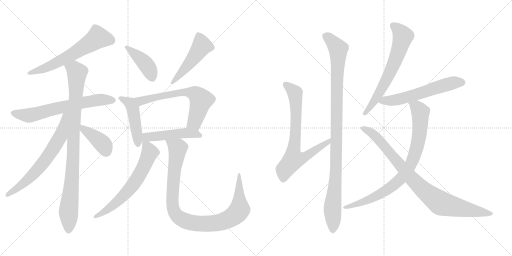
t = 0.00 s
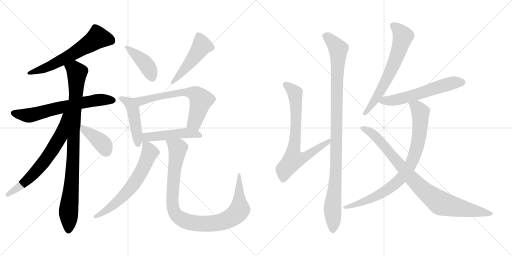
t = 2.90 s
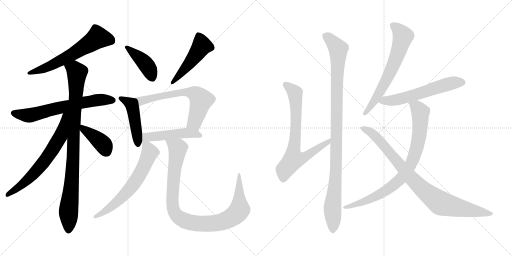
t = 5.79 s
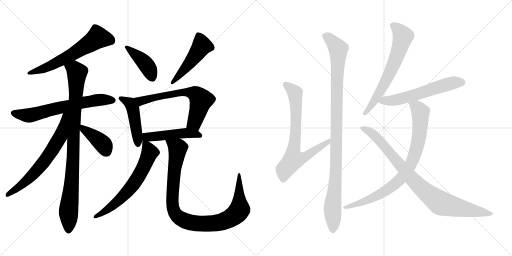
t = 8.69 s
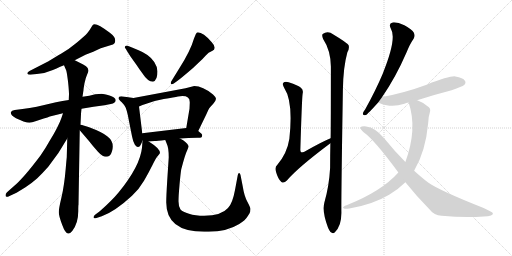
t = 11.58 s
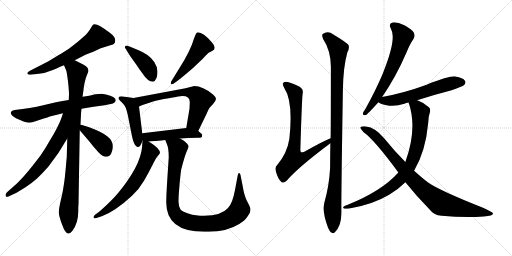
t = 14.48 s

The animated SVG that drew these frames (rendered in a browser with its animation timeline set to each time). Animation: 18 CSS @keyframes rules; one cycle of 14.48 s.

<svg version="1.1" viewBox="0 0 2048 1024" xmlns="http://www.w3.org/2000/svg">
  <g stroke="lightgray" stroke-dasharray="1,1" stroke-width="1" transform="scale(4, 4)">
    <line x1="0" y1="0" x2="256" y2="256"></line>
    <line x1="256" y1="0" x2="0" y2="256"></line>
    <line x1="128" y1="0" x2="128" y2="256"></line>
    <line x1="0" y1="128" x2="256" y2="128"></line>
    <line x1="256" y1="0" x2="512" y2="256"></line>
    <line x1="512" y1="0" x2="256" y2="256"></line>
    <line x1="384" y1="0" x2="384" y2="256"></line>
    <line x1="256" y1="128" x2="512" y2="128"></line>
  </g>
<g transform="scale(1, -1) translate(0, -850)">
   <style type="text/css">
    @keyframes keyframes0 {
      from {
       stroke: black;
       stroke-dashoffset: 620;
       stroke-width: 128;
       }
       67% {
       animation-timing-function: step-end;
       stroke: black;
       stroke-dashoffset: 0;
       stroke-width: 128;
       }
       to {
       stroke: black;
       stroke-width: 1024;
       }
       }
       #make-me-a-hanzi-animation-0 {
         animation: keyframes0 0.754557s both;
         animation-delay: 0.000000s;
         animation-timing-function: linear;
       }
    @keyframes keyframes1 {
      from {
       stroke: black;
       stroke-dashoffset: 662;
       stroke-width: 128;
       }
       68% {
       animation-timing-function: step-end;
       stroke: black;
       stroke-dashoffset: 0;
       stroke-width: 128;
       }
       to {
       stroke: black;
       stroke-width: 1024;
       }
       }
       #make-me-a-hanzi-animation-1 {
         animation: keyframes1 0.788737s both;
         animation-delay: 0.754557s;
         animation-timing-function: linear;
       }
    @keyframes keyframes2 {
      from {
       stroke: black;
       stroke-dashoffset: 940;
       stroke-width: 128;
       }
       75% {
       animation-timing-function: step-end;
       stroke: black;
       stroke-dashoffset: 0;
       stroke-width: 128;
       }
       to {
       stroke: black;
       stroke-width: 1024;
       }
       }
       #make-me-a-hanzi-animation-2 {
         animation: keyframes2 1.014974s both;
         animation-delay: 1.543294s;
         animation-timing-function: linear;
       }
    @keyframes keyframes3 {
      from {
       stroke: black;
       stroke-dashoffset: 672;
       stroke-width: 128;
       }
       69% {
       animation-timing-function: step-end;
       stroke: black;
       stroke-dashoffset: 0;
       stroke-width: 128;
       }
       to {
       stroke: black;
       stroke-width: 1024;
       }
       }
       #make-me-a-hanzi-animation-3 {
         animation: keyframes3 0.796875s both;
         animation-delay: 2.558268s;
         animation-timing-function: linear;
       }
    @keyframes keyframes4 {
      from {
       stroke: black;
       stroke-dashoffset: 400;
       stroke-width: 128;
       }
       57% {
       animation-timing-function: step-end;
       stroke: black;
       stroke-dashoffset: 0;
       stroke-width: 128;
       }
       to {
       stroke: black;
       stroke-width: 1024;
       }
       }
       #make-me-a-hanzi-animation-4 {
         animation: keyframes4 0.575521s both;
         animation-delay: 3.355143s;
         animation-timing-function: linear;
       }
    @keyframes keyframes5 {
      from {
       stroke: black;
       stroke-dashoffset: 421;
       stroke-width: 128;
       }
       58% {
       animation-timing-function: step-end;
       stroke: black;
       stroke-dashoffset: 0;
       stroke-width: 128;
       }
       to {
       stroke: black;
       stroke-width: 1024;
       }
       }
       #make-me-a-hanzi-animation-5 {
         animation: keyframes5 0.592611s both;
         animation-delay: 3.930664s;
         animation-timing-function: linear;
       }
    @keyframes keyframes6 {
      from {
       stroke: black;
       stroke-dashoffset: 491;
       stroke-width: 128;
       }
       62% {
       animation-timing-function: step-end;
       stroke: black;
       stroke-dashoffset: 0;
       stroke-width: 128;
       }
       to {
       stroke: black;
       stroke-width: 1024;
       }
       }
       #make-me-a-hanzi-animation-6 {
         animation: keyframes6 0.649577s both;
         animation-delay: 4.523275s;
         animation-timing-function: linear;
       }
    @keyframes keyframes7 {
      from {
       stroke: black;
       stroke-dashoffset: 465;
       stroke-width: 128;
       }
       60% {
       animation-timing-function: step-end;
       stroke: black;
       stroke-dashoffset: 0;
       stroke-width: 128;
       }
       to {
       stroke: black;
       stroke-width: 1024;
       }
       }
       #make-me-a-hanzi-animation-7 {
         animation: keyframes7 0.628418s both;
         animation-delay: 5.172852s;
         animation-timing-function: linear;
       }
    @keyframes keyframes8 {
      from {
       stroke: black;
       stroke-dashoffset: 657;
       stroke-width: 128;
       }
       68% {
       animation-timing-function: step-end;
       stroke: black;
       stroke-dashoffset: 0;
       stroke-width: 128;
       }
       to {
       stroke: black;
       stroke-width: 1024;
       }
       }
       #make-me-a-hanzi-animation-8 {
         animation: keyframes8 0.784668s both;
         animation-delay: 5.801270s;
         animation-timing-function: linear;
       }
    @keyframes keyframes9 {
      from {
       stroke: black;
       stroke-dashoffset: 483;
       stroke-width: 128;
       }
       61% {
       animation-timing-function: step-end;
       stroke: black;
       stroke-dashoffset: 0;
       stroke-width: 128;
       }
       to {
       stroke: black;
       stroke-width: 1024;
       }
       }
       #make-me-a-hanzi-animation-9 {
         animation: keyframes9 0.643066s both;
         animation-delay: 6.585938s;
         animation-timing-function: linear;
       }
    @keyframes keyframes10 {
      from {
       stroke: black;
       stroke-dashoffset: 648;
       stroke-width: 128;
       }
       68% {
       animation-timing-function: step-end;
       stroke: black;
       stroke-dashoffset: 0;
       stroke-width: 128;
       }
       to {
       stroke: black;
       stroke-width: 1024;
       }
       }
       #make-me-a-hanzi-animation-10 {
         animation: keyframes10 0.777344s both;
         animation-delay: 7.229004s;
         animation-timing-function: linear;
       }
    @keyframes keyframes11 {
      from {
       stroke: black;
       stroke-dashoffset: 1000;
       stroke-width: 128;
       }
       76% {
       animation-timing-function: step-end;
       stroke: black;
       stroke-dashoffset: 0;
       stroke-width: 128;
       }
       to {
       stroke: black;
       stroke-width: 1024;
       }
       }
       #make-me-a-hanzi-animation-11 {
         animation: keyframes11 1.063802s both;
         animation-delay: 8.006348s;
         animation-timing-function: linear;
       }
    @keyframes keyframes12 {
      from {
       stroke: black;
       stroke-dashoffset: 745;
       stroke-width: 128;
       }
       71% {
       animation-timing-function: step-end;
       stroke: black;
       stroke-dashoffset: 0;
       stroke-width: 128;
       }
       to {
       stroke: black;
       stroke-width: 1024;
       }
       }
       #make-me-a-hanzi-animation-12 {
         animation: keyframes12 0.856283s both;
         animation-delay: 9.070150s;
         animation-timing-function: linear;
       }
    @keyframes keyframes13 {
      from {
       stroke: black;
       stroke-dashoffset: 1053;
       stroke-width: 128;
       }
       77% {
       animation-timing-function: step-end;
       stroke: black;
       stroke-dashoffset: 0;
       stroke-width: 128;
       }
       to {
       stroke: black;
       stroke-width: 1024;
       }
       }
       #make-me-a-hanzi-animation-13 {
         animation: keyframes13 1.106934s both;
         animation-delay: 9.926433s;
         animation-timing-function: linear;
       }
    @keyframes keyframes14 {
      from {
       stroke: black;
       stroke-dashoffset: 659;
       stroke-width: 128;
       }
       68% {
       animation-timing-function: step-end;
       stroke: black;
       stroke-dashoffset: 0;
       stroke-width: 128;
       }
       to {
       stroke: black;
       stroke-width: 1024;
       }
       }
       #make-me-a-hanzi-animation-14 {
         animation: keyframes14 0.786296s both;
         animation-delay: 11.033367s;
         animation-timing-function: linear;
       }
    @keyframes keyframes15 {
      from {
       stroke: black;
       stroke-dashoffset: 594;
       stroke-width: 128;
       }
       66% {
       animation-timing-function: step-end;
       stroke: black;
       stroke-dashoffset: 0;
       stroke-width: 128;
       }
       to {
       stroke: black;
       stroke-width: 1024;
       }
       }
       #make-me-a-hanzi-animation-15 {
         animation: keyframes15 0.733398s both;
         animation-delay: 11.819663s;
         animation-timing-function: linear;
       }
    @keyframes keyframes16 {
      from {
       stroke: black;
       stroke-dashoffset: 845;
       stroke-width: 128;
       }
       73% {
       animation-timing-function: step-end;
       stroke: black;
       stroke-dashoffset: 0;
       stroke-width: 128;
       }
       to {
       stroke: black;
       stroke-width: 1024;
       }
       }
       #make-me-a-hanzi-animation-16 {
         animation: keyframes16 0.937663s both;
         animation-delay: 12.553061s;
         animation-timing-function: linear;
       }
    @keyframes keyframes17 {
      from {
       stroke: black;
       stroke-dashoffset: 904;
       stroke-width: 128;
       }
       75% {
       animation-timing-function: step-end;
       stroke: black;
       stroke-dashoffset: 0;
       stroke-width: 128;
       }
       to {
       stroke: black;
       stroke-width: 1024;
       }
       }
       #make-me-a-hanzi-animation-17 {
         animation: keyframes17 0.985677s both;
         animation-delay: 13.490724s;
         animation-timing-function: linear;
       }
</style>
<path d="M 299.0 609.0 L 342.0 631.0 Q 352.0 635.0 373.0 643.0 Q 392.0 653.0 403.0 657.0 L 445.0 670.0 Q 461.0 674.0 461.0 688.5 Q 461.0 703.0 438.0 720.0 Q 383.0 762.0 372.0 751.0 Q 370.0 749.0 364.0 739.0 Q 359.0 729.0 349.5 718.0 Q 340.0 707.0 306.5 679.0 Q 273.0 651.0 244.0 635.0 Q 228.0 626.0 194.0 605.0 L 118.0 566.0 Q 109.0 562.0 109.0 556.0 Q 111.0 551.0 121.0 551.0 L 147.0 554.0 Q 180.0 556.0 211.5 570.0 Q 243.0 584.0 256.0 589.0 L 299.0 609.0 Z" fill="lightgray"></path> 
<path d="M 326.0 415.0 L 374.0 423.0 L 418.0 429.0 L 443.0 434.0 Q 463.0 438.0 463.0 450.0 Q 461.0 462.0 438.0 468.5 Q 415.0 475.0 406.0 475.0 Q 397.0 475.0 381.0 473.0 Q 359.0 467.0 330.0 463.0 L 275.0 450.0 L 250.0 446.0 L 224.0 441.0 L 147.0 423.0 Q 119.0 418.0 90.0 414.0 L 59.0 410.0 Q 46.0 408.0 44.0 402.0 Q 43.0 401.0 43.0 400.0 Q 43.0 388.0 64.0 377.0 L 94.0 364.0 Q 110.0 359.0 118.0 359.0 Q 126.0 359.0 145.0 366.0 L 175.0 376.0 Q 192.0 381.0 199.0 384.0 L 252.0 397.0 L 326.0 415.0 Z" fill="lightgray"></path> 
<path d="M 269.0 296.0 L 267.0 221.0 Q 265.0 202.0 263.0 177.0 Q 257.0 107.0 246.0 61.0 Q 235.0 15.0 235.0 1.0 Q 235.0 -13.0 249.0 -50.0 Q 262.0 -86.0 274.0 -84.0 Q 280.0 -84.0 289.0 -74.0 Q 313.0 -43.0 313.0 5.0 Q 313.0 29.0 314.0 31.0 L 319.0 329.0 L 322.0 351.0 L 324.0 394.0 Q 324.0 396.0 326.0 415.0 L 330.0 463.0 L 334.0 490.0 Q 334.0 495.0 338.0 517.0 Q 342.0 538.0 349.0 553.0 Q 356.0 567.0 353.0 571.0 Q 353.0 584.0 317.0 600.0 L 299.0 609.0 C 272.0 622.0 244.0 617.0 256.0 589.0 L 265.0 568.0 Q 267.0 563.0 272.0 525.0 Q 276.0 487.0 276.0 473.0 L 275.0 450.0 L 269.0 296.0 Z" fill="lightgray"></path> 
<path d="M 38.0 66.0 L 66.0 79.0 L 102.0 101.0 Q 124.0 115.0 148.0 136.0 Q 171.0 158.0 193.0 183.0 Q 237.0 238.0 269.0 296.0 C 342.0 426.0 262.0 426.0 252.0 397.0 L 246.0 379.0 Q 234.0 344.0 200.0 289.0 Q 181.0 255.0 162.0 228.0 Q 93.0 136.0 54.0 104.0 L 28.0 81.0 Q 22.0 75.0 22.0 69.0 Q 22.0 58.0 38.0 66.0 Z" fill="lightgray"></path> 
<path d="M 319.0 329.0 L 355.0 287.0 Q 372.0 265.0 391.0 244.0 Q 410.0 223.0 424.0 223.0 Q 442.0 223.0 448.0 245.0 Q 459.0 282.0 430.0 304.0 Q 413.0 320.0 354.0 342.0 L 334.0 348.0 Q 328.0 350.0 322.0 351.0 C 295.0 356.0 299.0 352.0 319.0 329.0 Z" fill="lightgray"></path> 
<path d="M 508.0 646.0 L 522.0 624.0 L 547.0 589.0 Q 556.0 575.0 568.0 559.0 Q 591.0 523.0 612.0 523.0 Q 630.0 529.0 630.0 564.0 Q 630.0 582.0 617.0 602.0 Q 598.0 632.0 552.0 650.0 Q 540.0 655.0 528.0 660.0 L 508.0 668.0 Q 499.0 668.0 499.0 660.0 Q 499.0 658.0 503.0 655.0 L 508.0 646.0 Z" fill="lightgray"></path> 
<path d="M 695.0 516.0 L 709.0 526.0 Q 722.0 535.0 772.0 578.0 L 810.0 614.0 L 824.0 629.0 Q 833.0 640.0 848.0 646.0 Q 870.0 656.0 847.0 681.0 Q 813.0 721.0 791.0 721.0 Q 787.0 721.0 783.0 713.0 L 776.0 696.0 Q 762.0 647.0 718.0 578.0 L 686.0 526.0 Q 683.0 522.0 683.0 517.5 Q 683.0 513.0 687.0 513.0 Q 691.0 513.0 695.0 516.0 Z" fill="lightgray"></path> 
<path d="M 534.0 458.0 L 485.0 465.0 Q 474.0 465.0 474.0 456.0 Q 474.0 453.0 487.0 441.0 Q 499.0 429.0 503.0 419.0 Q 507.0 408.0 511.0 391.0 L 528.0 305.0 Q 532.0 284.0 539.0 272.0 Q 546.0 259.0 555.0 263.0 Q 561.0 263.0 570.0 287.0 L 569.0 317.0 L 556.0 424.0 C 552.0 454.0 552.0 455.0 534.0 458.0 Z" fill="lightgray"></path> 
<path d="M 793.0 326.0 L 826.0 394.0 Q 833.0 411.0 837.0 417.0 Q 841.0 422.0 853.0 435.0 Q 864.0 448.0 864.0 455.0 Q 864.0 461.0 852.0 472.0 Q 811.0 506.0 777.0 506.0 L 742.0 497.0 L 534.0 458.0 C 505.0 452.0 528.0 412.0 556.0 424.0 L 570.0 430.0 Q 611.0 447.0 655.0 454.0 Q 699.0 461.0 712.0 464.0 Q 759.0 472.0 759.0 442.0 L 759.0 438.0 L 758.0 415.0 L 745.0 338.0 C 740.0 308.0 780.0 299.0 793.0 326.0 Z" fill="lightgray"></path> 
<path d="M 595.0 284.0 L 619.0 286.0 Q 627.0 286.0 661.0 290.0 L 720.0 296.0 L 753.0 298.0 Q 769.0 299.0 789.0 299.0 Q 808.0 298.0 808.0 305.0 Q 808.0 306.0 809.0 310.0 Q 809.0 314.0 793.0 326.0 C 773.0 341.0 773.0 341.0 745.0 338.0 L 569.0 317.0 C 527.0 312.0 560.0 281.0 595.0 284.0 Z" fill="lightgray"></path> 
<path d="M 386.0 -22.0 L 407.0 -15.0 Q 460.0 4.0 528.0 67.0 Q 557.0 94.0 576.0 127.0 Q 595.0 160.0 610.0 190.0 Q 624.0 219.0 632.0 227.0 Q 639.0 235.0 640.0 238.0 Q 640.0 256.0 595.0 284.0 C 571.0 300.0 571.0 300.0 570.0 287.0 L 568.0 259.0 Q 560.0 185.0 475.0 81.0 Q 448.0 48.0 399.0 5.0 L 379.0 -10.0 Q 374.0 -15.0 374.0 -19.0 Q 374.0 -26.0 386.0 -22.0 Z" fill="lightgray"></path> 
<path d="M 661.0 290.0 L 667.0 275.0 Q 675.0 259.0 675.0 221.0 L 669.0 130.0 Q 665.0 65.0 665.0 40.0 Q 665.0 -77.0 817.0 -77.0 L 835.0 -77.0 Q 907.0 -77.0 957.0 -46.0 Q 982.0 -30.0 990.0 -16.0 Q 1000.0 -1.0 1001.0 4.0 Q 1001.0 8.0 1002.0 14.0 Q 1002.0 19.0 990.0 42.0 Q 977.0 65.0 971.0 104.0 L 962.0 150.0 Q 960.0 158.0 956.0 158.0 Q 952.0 157.0 951.0 149.0 L 940.0 90.0 Q 930.0 36.0 912.0 18.0 Q 885.0 -13.0 817.0 -13.0 Q 781.0 -13.0 756.0 -5.0 Q 731.0 2.0 722.0 12.0 Q 714.0 24.0 714.0 45.0 Q 714.0 65.0 718.0 110.0 Q 722.0 155.0 725.0 173.0 Q 741.0 234.0 748.0 247.0 Q 754.0 260.0 754.0 266.0 Q 748.0 282.0 720.0 296.0 C 695.0 312.0 650.0 318.0 661.0 290.0 Z" fill="lightgray"></path> 
<path d="M 1322.5 297.5 Q 1289.5 284.5 1217.5 243.5 Q 1207.5 239.5 1204.5 241.5 Q 1200.5 244.5 1201.5 255.5 Q 1207.5 454.5 1210.5 475.5 Q 1214.5 491.5 1203.5 499.5 Q 1193.5 509.5 1154.5 521.5 Q 1138.5 524.5 1133.5 519.5 Q 1127.5 513.5 1137.5 497.5 Q 1173.5 443.5 1157.5 295.5 Q 1148.5 237.5 1109.5 191.5 Q 1097.5 181.5 1104.5 161.5 Q 1111.5 136.5 1124.5 123.5 Q 1134.5 114.5 1147.5 128.5 Q 1190.5 179.5 1321.5 277.5 C 1345.5 295.5 1350.5 309.5 1322.5 297.5 Z" fill="lightgray"></path> 
<path d="M 1297.5 40.5 Q 1287.5 3.5 1311.5 -58.5 Q 1318.5 -76.5 1325.5 -79.5 Q 1332.5 -86.5 1339.5 -78.5 Q 1366.5 -54.5 1365.5 1.5 Q 1364.5 49.5 1371.5 489.5 Q 1372.5 580.5 1389.5 641.5 Q 1398.5 656.5 1394.5 669.5 Q 1388.5 679.5 1333.5 712.5 Q 1311.5 728.5 1290.5 714.5 Q 1286.5 708.5 1292.5 694.5 Q 1322.5 649.5 1323.5 584.5 Q 1323.5 353.5 1322.5 297.5 L 1321.5 277.5 Q 1320.5 231.5 1320.5 179.5 Q 1316.5 106.5 1297.5 40.5 Z" fill="lightgray"></path> 
<path d="M 1528.5 462.5 Q 1582.5 540.5 1625.5 639.5 Q 1640.5 676.5 1654.5 695.5 Q 1661.5 707.5 1655.5 719.5 Q 1648.5 732.5 1617.5 749.5 Q 1589.5 762.5 1570.5 760.5 Q 1552.5 756.5 1563.5 735.5 Q 1588.5 696.5 1530.5 554.5 Q 1502.5 488.5 1461.5 414.5 Q 1452.5 402.5 1451.5 396.5 Q 1450.5 386.5 1463.5 390.5 Q 1470.5 393.5 1513.5 441.5 L 1528.5 462.5 Z" fill="lightgray"></path> 
<path d="M 1668.5 449.5 Q 1732.5 470.5 1806.5 489.5 Q 1849.5 504.5 1856.5 510.5 Q 1865.5 519.5 1859.5 527.5 Q 1852.5 539.5 1821.5 544.5 Q 1799.5 547.5 1706.5 511.5 Q 1616.5 478.5 1528.5 462.5 C 1499.5 456.5 1490.5 455.5 1513.5 441.5 Q 1522.5 432.5 1557.5 427.5 Q 1585.5 424.5 1617.5 435.5 Q 1624.5 438.5 1634.5 440.5 L 1668.5 449.5 Z" fill="lightgray"></path> 
<path d="M 1656.5 167.5 Q 1702.5 245.5 1712.5 356.5 Q 1713.5 384.5 1719.5 401.5 Q 1723.5 414.5 1715.5 421.5 Q 1694.5 440.5 1671.5 448.5 Q 1670.5 449.5 1668.5 449.5 C 1640.5 460.5 1626.5 466.5 1634.5 440.5 Q 1670.5 335.5 1621.5 202.5 L 1593.5 160.5 Q 1526.5 85.5 1388.5 30.5 Q 1378.5 27.5 1374.5 23.5 Q 1368.5 19.5 1378.5 15.5 Q 1384.5 14.5 1397.5 16.5 Q 1491.5 32.5 1556.5 71.5 Q 1593.5 93.5 1621.5 121.5 L 1656.5 167.5 Z" fill="lightgray"></path> 
<path d="M 1621.5 121.5 Q 1664.5 67.5 1719.5 11.5 Q 1735.5 -10.5 1766.5 -12.5 Q 1859.5 -21.5 1934.5 -15.5 Q 1974.5 -14.5 1971.5 -2.5 Q 1971.5 1.5 1934.5 18.5 Q 1757.5 88.5 1712.5 120.5 Q 1688.5 138.5 1656.5 167.5 L 1621.5 202.5 Q 1578.5 245.5 1536.5 297.5 Q 1500.5 340.5 1464.5 344.5 Q 1445.5 345.5 1441.5 341.5 Q 1440.5 334.5 1454.5 321.5 Q 1497.5 291.5 1593.5 160.5 L 1621.5 121.5 Z" fill="lightgray"></path> 
      <clipPath id="make-me-a-hanzi-clip-0">
      <path d="M 299.0 609.0 L 342.0 631.0 Q 352.0 635.0 373.0 643.0 Q 392.0 653.0 403.0 657.0 L 445.0 670.0 Q 461.0 674.0 461.0 688.5 Q 461.0 703.0 438.0 720.0 Q 383.0 762.0 372.0 751.0 Q 370.0 749.0 364.0 739.0 Q 359.0 729.0 349.5 718.0 Q 340.0 707.0 306.5 679.0 Q 273.0 651.0 244.0 635.0 Q 228.0 626.0 194.0 605.0 L 118.0 566.0 Q 109.0 562.0 109.0 556.0 Q 111.0 551.0 121.0 551.0 L 147.0 554.0 Q 180.0 556.0 211.5 570.0 Q 243.0 584.0 256.0 589.0 L 299.0 609.0 Z" fill="lightgray"></path>
      </clipPath>
      <path clip-path="url(#make-me-a-hanzi-clip-0)" d="M 443.0 688.0 L 391.0 700.0 L 268.0 620.0 L 176.0 575.0 L 117.0 558.0 " fill="none" id="make-me-a-hanzi-animation-0" stroke-dasharray="492 984" stroke-linecap="round"></path>

      <clipPath id="make-me-a-hanzi-clip-1">
      <path d="M 326.0 415.0 L 374.0 423.0 L 418.0 429.0 L 443.0 434.0 Q 463.0 438.0 463.0 450.0 Q 461.0 462.0 438.0 468.5 Q 415.0 475.0 406.0 475.0 Q 397.0 475.0 381.0 473.0 Q 359.0 467.0 330.0 463.0 L 275.0 450.0 L 250.0 446.0 L 224.0 441.0 L 147.0 423.0 Q 119.0 418.0 90.0 414.0 L 59.0 410.0 Q 46.0 408.0 44.0 402.0 Q 43.0 401.0 43.0 400.0 Q 43.0 388.0 64.0 377.0 L 94.0 364.0 Q 110.0 359.0 118.0 359.0 Q 126.0 359.0 145.0 366.0 L 175.0 376.0 Q 192.0 381.0 199.0 384.0 L 252.0 397.0 L 326.0 415.0 Z" fill="lightgray"></path>
      </clipPath>
      <path clip-path="url(#make-me-a-hanzi-clip-1)" d="M 52.0 397.0 L 128.0 390.0 L 328.0 439.0 L 402.0 451.0 L 451.0 450.0 " fill="none" id="make-me-a-hanzi-animation-1" stroke-dasharray="534 1068" stroke-linecap="round"></path>

      <clipPath id="make-me-a-hanzi-clip-2">
      <path d="M 269.0 296.0 L 267.0 221.0 Q 265.0 202.0 263.0 177.0 Q 257.0 107.0 246.0 61.0 Q 235.0 15.0 235.0 1.0 Q 235.0 -13.0 249.0 -50.0 Q 262.0 -86.0 274.0 -84.0 Q 280.0 -84.0 289.0 -74.0 Q 313.0 -43.0 313.0 5.0 Q 313.0 29.0 314.0 31.0 L 319.0 329.0 L 322.0 351.0 L 324.0 394.0 Q 324.0 396.0 326.0 415.0 L 330.0 463.0 L 334.0 490.0 Q 334.0 495.0 338.0 517.0 Q 342.0 538.0 349.0 553.0 Q 356.0 567.0 353.0 571.0 Q 353.0 584.0 317.0 600.0 L 299.0 609.0 C 272.0 622.0 244.0 617.0 256.0 589.0 L 265.0 568.0 Q 267.0 563.0 272.0 525.0 Q 276.0 487.0 276.0 473.0 L 275.0 450.0 L 269.0 296.0 Z" fill="lightgray"></path>
      </clipPath>
      <path clip-path="url(#make-me-a-hanzi-clip-2)" d="M 266.0 587.0 L 299.0 572.0 L 308.0 560.0 L 292.0 212.0 L 275.0 24.0 L 274.0 -72.0 " fill="none" id="make-me-a-hanzi-animation-2" stroke-dasharray="812 1624" stroke-linecap="round"></path>

      <clipPath id="make-me-a-hanzi-clip-3">
      <path d="M 38.0 66.0 L 66.0 79.0 L 102.0 101.0 Q 124.0 115.0 148.0 136.0 Q 171.0 158.0 193.0 183.0 Q 237.0 238.0 269.0 296.0 C 342.0 426.0 262.0 426.0 252.0 397.0 L 246.0 379.0 Q 234.0 344.0 200.0 289.0 Q 181.0 255.0 162.0 228.0 Q 93.0 136.0 54.0 104.0 L 28.0 81.0 Q 22.0 75.0 22.0 69.0 Q 22.0 58.0 38.0 66.0 Z" fill="lightgray"></path>
      </clipPath>
      <path clip-path="url(#make-me-a-hanzi-clip-3)" d="M 269.0 395.0 L 261.0 388.0 L 241.0 303.0 L 187.0 217.0 L 128.0 148.0 L 30.0 70.0 " fill="none" id="make-me-a-hanzi-animation-3" stroke-dasharray="544 1088" stroke-linecap="round"></path>

      <clipPath id="make-me-a-hanzi-clip-4">
      <path d="M 319.0 329.0 L 355.0 287.0 Q 372.0 265.0 391.0 244.0 Q 410.0 223.0 424.0 223.0 Q 442.0 223.0 448.0 245.0 Q 459.0 282.0 430.0 304.0 Q 413.0 320.0 354.0 342.0 L 334.0 348.0 Q 328.0 350.0 322.0 351.0 C 295.0 356.0 299.0 352.0 319.0 329.0 Z" fill="lightgray"></path>
      </clipPath>
      <path clip-path="url(#make-me-a-hanzi-clip-4)" d="M 327.0 345.0 L 335.0 332.0 L 412.0 274.0 L 425.0 244.0 " fill="none" id="make-me-a-hanzi-animation-4" stroke-dasharray="272 544" stroke-linecap="round"></path>

      <clipPath id="make-me-a-hanzi-clip-5">
      <path d="M 508.0 646.0 L 522.0 624.0 L 547.0 589.0 Q 556.0 575.0 568.0 559.0 Q 591.0 523.0 612.0 523.0 Q 630.0 529.0 630.0 564.0 Q 630.0 582.0 617.0 602.0 Q 598.0 632.0 552.0 650.0 Q 540.0 655.0 528.0 660.0 L 508.0 668.0 Q 499.0 668.0 499.0 660.0 Q 499.0 658.0 503.0 655.0 L 508.0 646.0 Z" fill="lightgray"></path>
      </clipPath>
      <path clip-path="url(#make-me-a-hanzi-clip-5)" d="M 506.0 661.0 L 577.0 601.0 L 597.0 572.0 L 609.0 537.0 " fill="none" id="make-me-a-hanzi-animation-5" stroke-dasharray="293 586" stroke-linecap="round"></path>

      <clipPath id="make-me-a-hanzi-clip-6">
      <path d="M 695.0 516.0 L 709.0 526.0 Q 722.0 535.0 772.0 578.0 L 810.0 614.0 L 824.0 629.0 Q 833.0 640.0 848.0 646.0 Q 870.0 656.0 847.0 681.0 Q 813.0 721.0 791.0 721.0 Q 787.0 721.0 783.0 713.0 L 776.0 696.0 Q 762.0 647.0 718.0 578.0 L 686.0 526.0 Q 683.0 522.0 683.0 517.5 Q 683.0 513.0 687.0 513.0 Q 691.0 513.0 695.0 516.0 Z" fill="lightgray"></path>
      </clipPath>
      <path clip-path="url(#make-me-a-hanzi-clip-6)" d="M 794.0 710.0 L 807.0 666.0 L 750.0 587.0 L 689.0 519.0 " fill="none" id="make-me-a-hanzi-animation-6" stroke-dasharray="363 726" stroke-linecap="round"></path>

      <clipPath id="make-me-a-hanzi-clip-7">
      <path d="M 534.0 458.0 L 485.0 465.0 Q 474.0 465.0 474.0 456.0 Q 474.0 453.0 487.0 441.0 Q 499.0 429.0 503.0 419.0 Q 507.0 408.0 511.0 391.0 L 528.0 305.0 Q 532.0 284.0 539.0 272.0 Q 546.0 259.0 555.0 263.0 Q 561.0 263.0 570.0 287.0 L 569.0 317.0 L 556.0 424.0 C 552.0 454.0 552.0 455.0 534.0 458.0 Z" fill="lightgray"></path>
      </clipPath>
      <path clip-path="url(#make-me-a-hanzi-clip-7)" d="M 482.0 457.0 L 513.0 442.0 L 532.0 413.0 L 551.0 274.0 " fill="none" id="make-me-a-hanzi-animation-7" stroke-dasharray="337 674" stroke-linecap="round"></path>

      <clipPath id="make-me-a-hanzi-clip-8">
      <path d="M 793.0 326.0 L 826.0 394.0 Q 833.0 411.0 837.0 417.0 Q 841.0 422.0 853.0 435.0 Q 864.0 448.0 864.0 455.0 Q 864.0 461.0 852.0 472.0 Q 811.0 506.0 777.0 506.0 L 742.0 497.0 L 534.0 458.0 C 505.0 452.0 528.0 412.0 556.0 424.0 L 570.0 430.0 Q 611.0 447.0 655.0 454.0 Q 699.0 461.0 712.0 464.0 Q 759.0 472.0 759.0 442.0 L 759.0 438.0 L 758.0 415.0 L 745.0 338.0 C 740.0 308.0 780.0 299.0 793.0 326.0 Z" fill="lightgray"></path>
      </clipPath>
      <path clip-path="url(#make-me-a-hanzi-clip-8)" d="M 542.0 455.0 L 563.0 446.0 L 707.0 478.0 L 752.0 481.0 L 780.0 475.0 L 804.0 449.0 L 778.0 360.0 L 753.0 345.0 " fill="none" id="make-me-a-hanzi-animation-8" stroke-dasharray="529 1058" stroke-linecap="round"></path>

      <clipPath id="make-me-a-hanzi-clip-9">
      <path d="M 595.0 284.0 L 619.0 286.0 Q 627.0 286.0 661.0 290.0 L 720.0 296.0 L 753.0 298.0 Q 769.0 299.0 789.0 299.0 Q 808.0 298.0 808.0 305.0 Q 808.0 306.0 809.0 310.0 Q 809.0 314.0 793.0 326.0 C 773.0 341.0 773.0 341.0 745.0 338.0 L 569.0 317.0 C 527.0 312.0 560.0 281.0 595.0 284.0 Z" fill="lightgray"></path>
      </clipPath>
      <path clip-path="url(#make-me-a-hanzi-clip-9)" d="M 577.0 310.0 L 586.0 302.0 L 600.0 302.0 L 740.0 318.0 L 799.0 308.0 " fill="none" id="make-me-a-hanzi-animation-9" stroke-dasharray="355 710" stroke-linecap="round"></path>

      <clipPath id="make-me-a-hanzi-clip-10">
      <path d="M 386.0 -22.0 L 407.0 -15.0 Q 460.0 4.0 528.0 67.0 Q 557.0 94.0 576.0 127.0 Q 595.0 160.0 610.0 190.0 Q 624.0 219.0 632.0 227.0 Q 639.0 235.0 640.0 238.0 Q 640.0 256.0 595.0 284.0 C 571.0 300.0 571.0 300.0 570.0 287.0 L 568.0 259.0 Q 560.0 185.0 475.0 81.0 Q 448.0 48.0 399.0 5.0 L 379.0 -10.0 Q 374.0 -15.0 374.0 -19.0 Q 374.0 -26.0 386.0 -22.0 Z" fill="lightgray"></path>
      </clipPath>
      <path clip-path="url(#make-me-a-hanzi-clip-10)" d="M 575.0 280.0 L 599.0 240.0 L 570.0 172.0 L 534.0 112.0 L 459.0 34.0 L 381.0 -17.0 " fill="none" id="make-me-a-hanzi-animation-10" stroke-dasharray="520 1040" stroke-linecap="round"></path>

      <clipPath id="make-me-a-hanzi-clip-11">
      <path d="M 661.0 290.0 L 667.0 275.0 Q 675.0 259.0 675.0 221.0 L 669.0 130.0 Q 665.0 65.0 665.0 40.0 Q 665.0 -77.0 817.0 -77.0 L 835.0 -77.0 Q 907.0 -77.0 957.0 -46.0 Q 982.0 -30.0 990.0 -16.0 Q 1000.0 -1.0 1001.0 4.0 Q 1001.0 8.0 1002.0 14.0 Q 1002.0 19.0 990.0 42.0 Q 977.0 65.0 971.0 104.0 L 962.0 150.0 Q 960.0 158.0 956.0 158.0 Q 952.0 157.0 951.0 149.0 L 940.0 90.0 Q 930.0 36.0 912.0 18.0 Q 885.0 -13.0 817.0 -13.0 Q 781.0 -13.0 756.0 -5.0 Q 731.0 2.0 722.0 12.0 Q 714.0 24.0 714.0 45.0 Q 714.0 65.0 718.0 110.0 Q 722.0 155.0 725.0 173.0 Q 741.0 234.0 748.0 247.0 Q 754.0 260.0 754.0 266.0 Q 748.0 282.0 720.0 296.0 C 695.0 312.0 650.0 318.0 661.0 290.0 Z" fill="lightgray"></path>
      </clipPath>
      <path clip-path="url(#make-me-a-hanzi-clip-11)" d="M 669.0 289.0 L 711.0 257.0 L 694.0 136.0 L 689.0 32.0 L 701.0 -6.0 L 726.0 -27.0 L 789.0 -44.0 L 843.0 -45.0 L 886.0 -38.0 L 932.0 -17.0 L 959.0 15.0 L 956.0 152.0 " fill="none" id="make-me-a-hanzi-animation-11" stroke-dasharray="872 1744" stroke-linecap="round"></path>

      <clipPath id="make-me-a-hanzi-clip-12">
      <path d="M 1322.5 297.5 Q 1289.5 284.5 1217.5 243.5 Q 1207.5 239.5 1204.5 241.5 Q 1200.5 244.5 1201.5 255.5 Q 1207.5 454.5 1210.5 475.5 Q 1214.5 491.5 1203.5 499.5 Q 1193.5 509.5 1154.5 521.5 Q 1138.5 524.5 1133.5 519.5 Q 1127.5 513.5 1137.5 497.5 Q 1173.5 443.5 1157.5 295.5 Q 1148.5 237.5 1109.5 191.5 Q 1097.5 181.5 1104.5 161.5 Q 1111.5 136.5 1124.5 123.5 Q 1134.5 114.5 1147.5 128.5 Q 1190.5 179.5 1321.5 277.5 C 1345.5 295.5 1350.5 309.5 1322.5 297.5 Z" fill="lightgray"></path>
      </clipPath>
      <path clip-path="url(#make-me-a-hanzi-clip-12)" d="M 1140.5 513.5 L 1180.5 476.5 L 1183.5 321.5 L 1174.5 212.5 L 1226.5 225.5 L 1278.5 263.5 L 1308.5 277.5 L 1319.5 292.5 " fill="none" id="make-me-a-hanzi-animation-12" stroke-dasharray="617 1234" stroke-linecap="round"></path>

      <clipPath id="make-me-a-hanzi-clip-13">
      <path d="M 1297.5 40.5 Q 1287.5 3.5 1311.5 -58.5 Q 1318.5 -76.5 1325.5 -79.5 Q 1332.5 -86.5 1339.5 -78.5 Q 1366.5 -54.5 1365.5 1.5 Q 1364.5 49.5 1371.5 489.5 Q 1372.5 580.5 1389.5 641.5 Q 1398.5 656.5 1394.5 669.5 Q 1388.5 679.5 1333.5 712.5 Q 1311.5 728.5 1290.5 714.5 Q 1286.5 708.5 1292.5 694.5 Q 1322.5 649.5 1323.5 584.5 Q 1323.5 353.5 1322.5 297.5 L 1321.5 277.5 Q 1320.5 231.5 1320.5 179.5 Q 1316.5 106.5 1297.5 40.5 Z" fill="lightgray"></path>
      </clipPath>
      <path clip-path="url(#make-me-a-hanzi-clip-13)" d="M 1301.5 708.5 L 1330.5 684.5 L 1352.5 654.5 L 1344.5 181.5 L 1329.5 21.5 L 1331.5 -66.5 " fill="none" id="make-me-a-hanzi-animation-13" stroke-dasharray="925 1850" stroke-linecap="round"></path>

      <clipPath id="make-me-a-hanzi-clip-14">
      <path d="M 1528.5 462.5 Q 1582.5 540.5 1625.5 639.5 Q 1640.5 676.5 1654.5 695.5 Q 1661.5 707.5 1655.5 719.5 Q 1648.5 732.5 1617.5 749.5 Q 1589.5 762.5 1570.5 760.5 Q 1552.5 756.5 1563.5 735.5 Q 1588.5 696.5 1530.5 554.5 Q 1502.5 488.5 1461.5 414.5 Q 1452.5 402.5 1451.5 396.5 Q 1450.5 386.5 1463.5 390.5 Q 1470.5 393.5 1513.5 441.5 L 1528.5 462.5 Z" fill="lightgray"></path>
      </clipPath>
      <path clip-path="url(#make-me-a-hanzi-clip-14)" d="M 1572.5 746.5 L 1593.5 731.5 L 1611.5 704.5 L 1594.5 644.5 L 1565.5 571.5 L 1517.5 478.5 L 1459.5 397.5 " fill="none" id="make-me-a-hanzi-animation-14" stroke-dasharray="531 1062" stroke-linecap="round"></path>

      <clipPath id="make-me-a-hanzi-clip-15">
      <path d="M 1668.5 449.5 Q 1732.5 470.5 1806.5 489.5 Q 1849.5 504.5 1856.5 510.5 Q 1865.5 519.5 1859.5 527.5 Q 1852.5 539.5 1821.5 544.5 Q 1799.5 547.5 1706.5 511.5 Q 1616.5 478.5 1528.5 462.5 C 1499.5 456.5 1490.5 455.5 1513.5 441.5 Q 1522.5 432.5 1557.5 427.5 Q 1585.5 424.5 1617.5 435.5 Q 1624.5 438.5 1634.5 440.5 L 1668.5 449.5 Z" fill="lightgray"></path>
      </clipPath>
      <path clip-path="url(#make-me-a-hanzi-clip-15)" d="M 1521.5 443.5 L 1600.5 454.5 L 1813.5 519.5 L 1849.5 520.5 " fill="none" id="make-me-a-hanzi-animation-15" stroke-dasharray="466 932" stroke-linecap="round"></path>

      <clipPath id="make-me-a-hanzi-clip-16">
      <path d="M 1656.5 167.5 Q 1702.5 245.5 1712.5 356.5 Q 1713.5 384.5 1719.5 401.5 Q 1723.5 414.5 1715.5 421.5 Q 1694.5 440.5 1671.5 448.5 Q 1670.5 449.5 1668.5 449.5 C 1640.5 460.5 1626.5 466.5 1634.5 440.5 Q 1670.5 335.5 1621.5 202.5 L 1593.5 160.5 Q 1526.5 85.5 1388.5 30.5 Q 1378.5 27.5 1374.5 23.5 Q 1368.5 19.5 1378.5 15.5 Q 1384.5 14.5 1397.5 16.5 Q 1491.5 32.5 1556.5 71.5 Q 1593.5 93.5 1621.5 121.5 L 1656.5 167.5 Z" fill="lightgray"></path>
      </clipPath>
      <path clip-path="url(#make-me-a-hanzi-clip-16)" d="M 1641.5 435.5 L 1667.5 421.5 L 1681.5 401.5 L 1681.5 351.5 L 1664.5 247.5 L 1633.5 176.5 L 1591.5 124.5 L 1539.5 85.5 L 1465.5 47.5 L 1382.5 22.5 " fill="none" id="make-me-a-hanzi-animation-16" stroke-dasharray="717 1434" stroke-linecap="round"></path>

      <clipPath id="make-me-a-hanzi-clip-17">
      <path d="M 1621.5 121.5 Q 1664.5 67.5 1719.5 11.5 Q 1735.5 -10.5 1766.5 -12.5 Q 1859.5 -21.5 1934.5 -15.5 Q 1974.5 -14.5 1971.5 -2.5 Q 1971.5 1.5 1934.5 18.5 Q 1757.5 88.5 1712.5 120.5 Q 1688.5 138.5 1656.5 167.5 L 1621.5 202.5 Q 1578.5 245.5 1536.5 297.5 Q 1500.5 340.5 1464.5 344.5 Q 1445.5 345.5 1441.5 341.5 Q 1440.5 334.5 1454.5 321.5 Q 1497.5 291.5 1593.5 160.5 L 1621.5 121.5 Z" fill="lightgray"></path>
      </clipPath>
      <path clip-path="url(#make-me-a-hanzi-clip-17)" d="M 1446.5 338.5 L 1486.5 319.5 L 1505.5 302.5 L 1667.5 114.5 L 1762.5 37.5 L 1965.5 -4.5 " fill="none" id="make-me-a-hanzi-animation-17" stroke-dasharray="776 1552" stroke-linecap="round"></path>

</g>
</svg>
